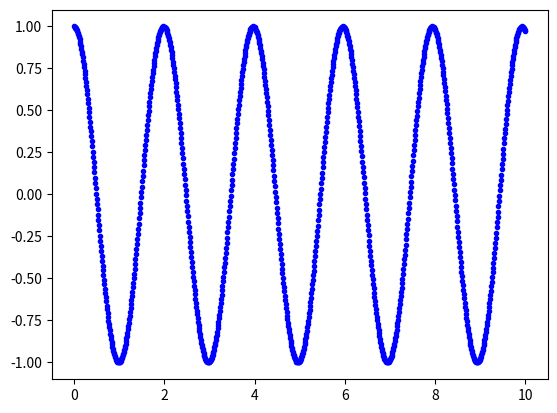

This figure's Python source:
from matplotlib import pyplot as plt
dt = 1e-2   # time unit


class HarmonicMass:
    k = 10

    def __init__(self, x_0, v_0):
        self.x = x_0
        self.pre_x = x_0
        self.v = v_0

    def acceleration(self):
        return -HarmonicMass.k * self.x

    def update_x(self):
        cur_x = self.x
        self.x = 2 * cur_x - self.pre_x + self.acceleration() * dt**2
        self.pre_x = cur_x
        return self.x


cur_t = 0
max_t = 10
x_list = []

mp = HarmonicMass(x_0=1, v_0=0)

while cur_t <= max_t:
    plt.scatter(cur_t, mp.x, c='blue', marker='.')
    x_list.append(mp.x)
    mp.update_x()
    cur_t += dt

plt.savefig('verlet-x_x-t.png')
print(x_list)
plt.show()
